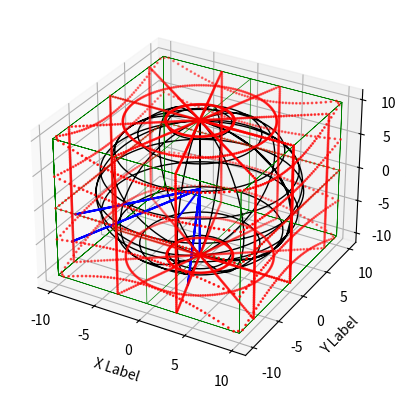

This chart was generated by the following Python code:
from mpl_toolkits.mplot3d import Axes3D
import matplotlib.pyplot as plt
import numpy as np
import matplotlib as mpl
import random

mpl.rcParams['legend.fontsize'] = 10

# TO Do : 1. Sphere generation check!
#         2. Cubic generation check!
#         3. Projection to Cubic check!
#         4. Test Project check!
# draw sphere in sphere coordination
# coordinaten transformation
'''---- Updata-----'''
''' class: sphere, cubic
'''
''' functions: listcopy,projection_origin (cubic projection from the original point), projection_test
'''
''' blue line is for the test function, red point is the projection point'''

'''define Sphere class'''
class Sphere:
    '''generate sphere data generations'''
    sphere_data = [[], [], []]
    sphere_data_display = [[], [], []]

    '''constructor'''

    def __init__(self, divide_input, radius_input, sample_size):
        self.divide = divide_input
        self.radius = radius_input
        self.sample_size = divide_input/sample_size
        '''generate the sphere data in sphere coordinate and transfer it to kartesische coordinate'''

    def generate_data(self):
        th = np.arange(0.0, np.pi * (1 + 1 / self.divide), np.pi / self.divide)
        phi = np.arange(0.0, 2 * np.pi * (1 + 1 / self.divide), 2 * np.pi / self.divide)

        # define sphere data generation functions
        th_count = 0
        for th_index in th:
            for phi_index in phi:
                self.sphere_data[0].append(self.radius * np.sin(th_index) * np.cos(phi_index))
                self.sphere_data[1].append(self.radius * np.sin(th_index) * np.sin(phi_index))
                self.sphere_data[2].append(self.radius * np.cos(th_index))
                if th_count % (self.sample_size) == 0:
                    self.sphere_data_display[0].append(self.radius * np.sin(th_index) * np.cos(phi_index))
                    self.sphere_data_display[1].append(self.radius * np.sin(th_index) * np.sin(phi_index))
                    self.sphere_data_display[2].append(self.radius * np.cos(th_index))
            th_count = th_count + 1

        phi_count = 0
        for phi_index in phi:
            for th_index in th:
                self.sphere_data[0].append(self.radius * np.sin(th_index) * np.cos(phi_index))
                self.sphere_data[1].append(self.radius * np.sin(th_index) * np.sin(phi_index))
                self.sphere_data[2].append(self.radius * np.cos(th_index))
                if phi_count % (self.sample_size) == 0:
                    self.sphere_data_display[0].append(self.radius * np.sin(th_index) * np.cos(phi_index))
                    self.sphere_data_display[1].append(self.radius * np.sin(th_index) * np.sin(phi_index))
                    self.sphere_data_display[2].append(self.radius * np.cos(th_index))
            phi_count = phi_count + 1

'''define cubic class '''

class Cubic:
    # define parameter
    cubic_data = [[], [], []]
    cubic_data_display = [[], [], []]

    def __init__(self, edge, divide, interval):
        self.edge = edge;
        self.divide = 1 / divide;
        self.interval = divide/interval

    def generate_data(self):
        variable_cubic_range = np.arange(-self.edge / 2, self.edge / 2 + self.edge * self.divide,
                                         self.edge * self.divide)
        # for x = d/2 there are four lines
        # first line z = d/2 y is change variable
        d = self.edge
        count_x = 0
        for variable_index_x in reversed(variable_cubic_range):
            if (count_x % self.interval == 0):
                for variable_index in variable_cubic_range:
                    self.cubic_data_display[0].append(variable_index_x)
                    self.cubic_data_display[1].append(variable_index)
                    self.cubic_data_display[2].append(d / 2)
                for variable_index in reversed(variable_cubic_range):
                    self.cubic_data_display[0].append(variable_index_x)
                    self.cubic_data_display[1].append(d / 2)
                    self.cubic_data_display[2].append(variable_index)
                for variable_index in variable_cubic_range:
                    self.cubic_data_display[0].append(variable_index_x)
                    self.cubic_data_display[1].append(variable_index)
                    self.cubic_data_display[2].append(-d / 2)
                for variable_index in variable_cubic_range:
                    self.cubic_data_display[0].append(variable_index_x)
                    self.cubic_data_display[1].append(-d / 2)
                    self.cubic_data_display[2].append(variable_index)

            for variable_index in variable_cubic_range:
                self.cubic_data[0].append(variable_index_x)
                self.cubic_data[1].append(variable_index)
                self.cubic_data[2].append(d / 2)
            for variable_index in reversed(variable_cubic_range):
                self.cubic_data[0].append(variable_index_x)
                self.cubic_data[1].append(d / 2)
                self.cubic_data[2].append(variable_index)
            for variable_index in variable_cubic_range:
                self.cubic_data[0].append(variable_index_x)
                self.cubic_data[1].append(variable_index)
                self.cubic_data[2].append(-d / 2)
            for variable_index in variable_cubic_range:
                self.cubic_data[0].append(variable_index_x)
                self.cubic_data[1].append(-d / 2)
                self.cubic_data[2].append(variable_index)
            count_x = count_x + 1

        count_y = 0
        for variable_index_z in variable_cubic_range:
            if (count_y % self.interval == 0):
                for variable_index in variable_cubic_range:
                    self.cubic_data_display[0].append(variable_index)
                    self.cubic_data_display[1].append(-d / 2)
                    self.cubic_data_display[2].append(variable_index_z)
                for variable_index in variable_cubic_range:
                    self.cubic_data_display[0].append(d / 2)
                    self.cubic_data_display[1].append(variable_index)
                    self.cubic_data_display[2].append(variable_index_z)
                for variable_index in reversed(variable_cubic_range):
                    self.cubic_data_display[0].append(variable_index_x)
                    self.cubic_data_display[1].append(d / 2)
                    self.cubic_data_display[2].append(variable_index_z)
                for variable_index in reversed(variable_cubic_range):
                    self.cubic_data_display[0].append(-d / 2)
                    self.cubic_data_display[1].append(variable_index)
                    self.cubic_data_display[2].append(variable_index_z)

            for variable_index in variable_cubic_range:
                self.cubic_data[0].append(variable_index)
                self.cubic_data[1].append(-d / 2)
                self.cubic_data[2].append(variable_index_z)
            for variable_index in variable_cubic_range:
                self.cubic_data[0].append(d / 2)
                self.cubic_data[1].append(variable_index)
                self.cubic_data[2].append(variable_index_z)
            for variable_index in reversed(variable_cubic_range):
                self.cubic_data[0].append(variable_index_x)
                self.cubic_data[1].append(d / 2)
                self.cubic_data[2].append(variable_index_z)
            for variable_index in reversed(variable_cubic_range):
                self.cubic_data[0].append(-d / 2)
                self.cubic_data[1].append(variable_index)
                self.cubic_data[2].append(variable_index_z)
            count_y = count_y + 1

        count_z = 0
        for variable_index_y in variable_cubic_range:
            if (count_z % self.interval == 0):
                for variable_index in variable_cubic_range:
                    self.cubic_data_display[0].append(variable_index)
                    self.cubic_data_display[1].append(variable_index_y)
                    self.cubic_data_display[2].append(-d / 2)
                for variable_index in variable_cubic_range:
                    self.cubic_data_display[0].append(d / 2)
                    self.cubic_data_display[1].append(variable_index_y)
                    self.cubic_data_display[2].append(variable_index)
                for variable_index in reversed(variable_cubic_range):
                    self.cubic_data_display[0].append(variable_index)
                    self.cubic_data_display[1].append(variable_index_y)
                    self.cubic_data_display[2].append(d / 2)
                for variable_index in reversed(variable_cubic_range):
                    self.cubic_data_display[0].append(-d / 2)
                    self.cubic_data_display[1].append(variable_index_y)
                    self.cubic_data_display[2].append(variable_index)

            for variable_index in variable_cubic_range:
                self.cubic_data[0].append(variable_index)
                self.cubic_data[1].append(variable_index_y)
                self.cubic_data[2].append(-d / 2)
            for variable_index in variable_cubic_range:
                self.cubic_data[0].append(d / 2)
                self.cubic_data[1].append(variable_index_y)
                self.cubic_data[2].append(variable_index)
            for variable_index in reversed(variable_cubic_range):
                self.cubic_data[0].append(variable_index)
                self.cubic_data[1].append(variable_index_y)
                self.cubic_data[2].append(d / 2)
            for variable_index in reversed(variable_cubic_range):
                self.cubic_data[0].append(-d / 2)
                self.cubic_data[1].append(variable_index_y)
                self.cubic_data[2].append(variable_index)
            count_z = count_z + 1

def listcopy(list):
    outputlist = [[], [], []]
    for index in range(len(list)):
        outputlist[index] = list[index].copy()
    return outputlist

def projection_origin(data,edge_length):
    for index in range(len(data[0])):
        # find the biggest value among x, y, z
        if abs(data[0][index]) >= abs(data[1][index]):  # x > y
            if abs(data[0][index]) >= abs(data[2][index]):  # x > z in x is biggest value
                temp_ratio = edge_length / (abs(data[0][index]) + .000001)
                data[0][index] = data[0][index] * temp_ratio
                data[1][index] = data[1][index] * temp_ratio
                data[2][index] = data[2][index] * temp_ratio
            else:  # z > x > y
                temp_ratio = edge_length / (abs(data[2][index]) + .000001)
                data[2][index] = data[2][index] * temp_ratio
                data[0][index] = data[0][index] * temp_ratio
                data[1][index] = data[1][index] * temp_ratio
        else:  # x < y
            if abs(data[1][index]) >= abs(data[2][index]):  # y > z y is biggest value
                temp_ratio = edge_length / (abs(data[1][index]) + .000001)
                data[1][index] = data[1][index] * temp_ratio
                data[0][index] = data[0][index] * temp_ratio
                data[2][index] = data[2][index] * temp_ratio
            else:  # z > y
                temp_ratio = edge_length / (abs(data[2][index]) + .000001)
                data[2][index] = data[2][index] * temp_ratio
                data[0][index] = data[0][index] * temp_ratio
                data[1][index] = data[1][index] * temp_ratio

'''test projections validation'''
def projection_test_fun(test_range,data):
    # get randon 10 point from the cubic circle  and test the projection
    projection_test_list_index = []
    for index in range(0, test_range):
        x = random.randint(1, len(data[0]))
        projection_test_list_index.append(x)

    data_projection_test = [[], [], []]
    for index in range(0, test_range):
        data_projection_test[0].append(data[0][projection_test_list_index[index]])
        data_projection_test[0].append(0)
        data_projection_test[1].append(data[1][projection_test_list_index[index]])
        data_projection_test[1].append(0)
        data_projection_test[2].append(data[2][projection_test_list_index[index]])
        data_projection_test[2].append(0)
    return data_projection_test

'''generate sphere'''
sphere = Sphere(200, 10, 10)
sphere.generate_data()

'''generate cubic'''
cubic = Cubic(20, 100, 2)
cubic.generate_data()

'''projection'''
edge_length = 20/2
data = [[],[],[]]
data = listcopy(sphere.sphere_data_display)
projection_origin(data, edge_length)

'''generate projection test data'''
test_sampe_size = 5
data_projection_test =[[], [], []]
data_projection_test = projection_test_fun(test_sampe_size, data)


# set figured
fig = plt.figure()
ax = fig.add_subplot(111, projection='3d')
ax.plot(sphere.sphere_data_display[0], sphere.sphere_data_display[1], sphere.sphere_data_display[2], 'k', label='parametric curve', linewidth=1)
ax.plot(cubic.cubic_data_display[0], cubic.cubic_data_display[1], cubic.cubic_data_display[2], 'g', label='parametric curve', linewidth=0.5)
ax.scatter(data[0], data[1], data[2], 'r', marker='o', s = 1, color = 'r')
ax.plot(data_projection_test[0], data_projection_test[1], data_projection_test[2], 'b', label='parametric curve', linewidth =1.5)

ax.set_xlabel('X Label')
ax.set_ylabel('Y Label')
ax.set_zlabel('Z Label')

plt.show()